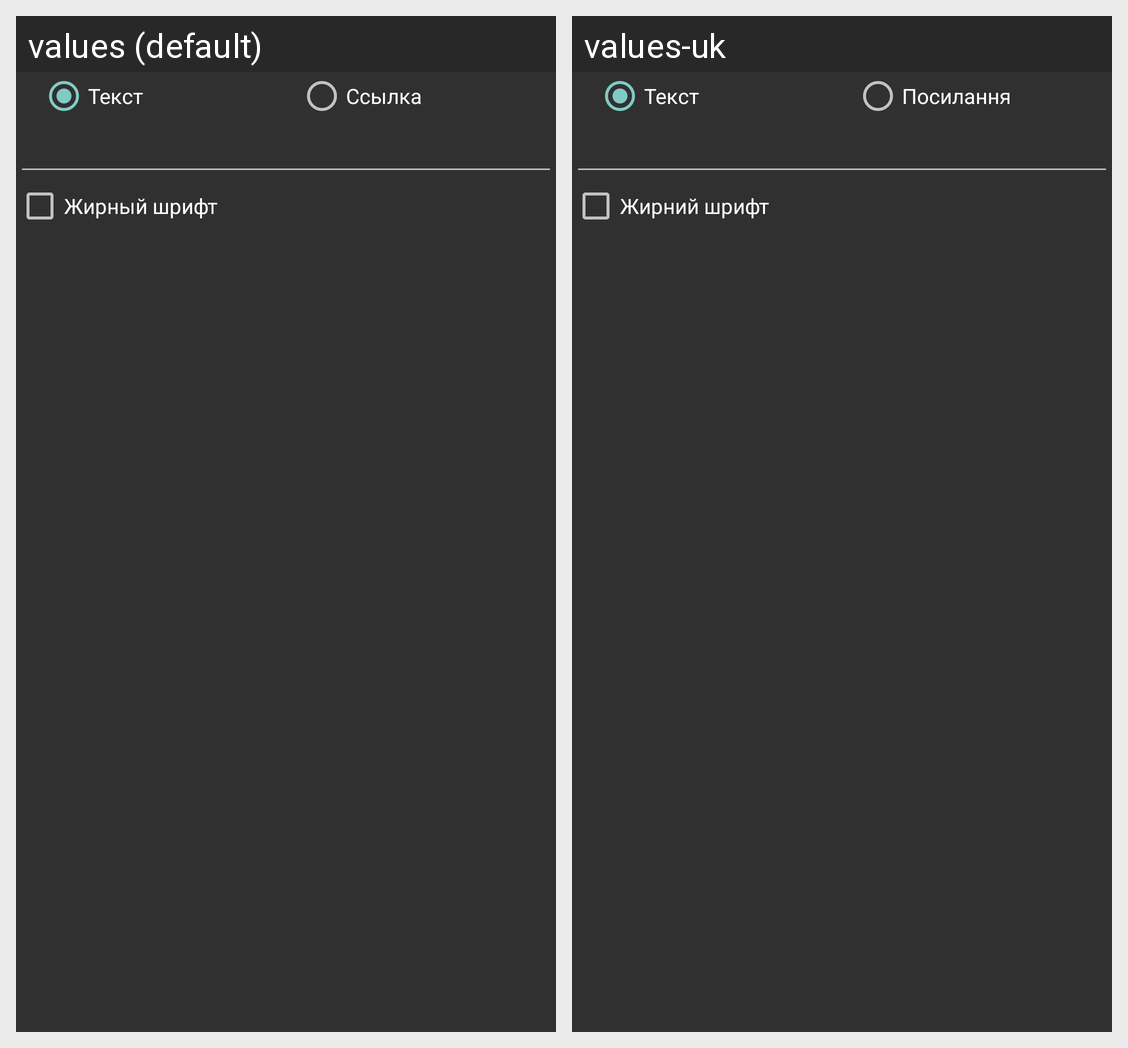

The Android screen above is rendered under two locales of the same app. Produce the string resources it draws, with the default and per-locale values.
Android screen res/layout/dialog_add_item_to_plan.xml rendered under 2 locales, left to right: values (default), values-uk. Device: Nexus 5 (rendered at 1080×1920; each locale shown at half size, 540×960, under a caption strip naming it); theme AppTheme.
Strings drawn on this screen, with the default value and each locale's value (text and hints the layout hard-codes, and strings that could not be matched under every locale, appear in the picture but are not listed):

text_str
  values: Текст
  values-uk: Текст

link_str
  values: Ссылка
  values-uk: Посилання

bold_text
  values: Жирный шрифт
  values-uk: Жирний шрифт
